Run: headless pygame with SDL's dummy video driver; simulated clock (each Clock.tick advances the game by its frame time, no real sleeping); random seed 0; keys injected as events and as key.get_pressed() state; no mouse input.
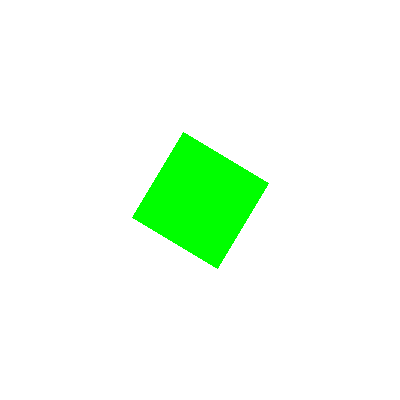
Frame 1 of 4 · flips 1–60 · no input
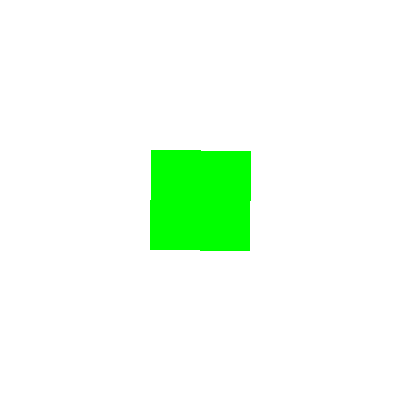
Frame 2 of 4 · flips 61–180 · tapped SPACE, RETURN · held RIGHT (→), D
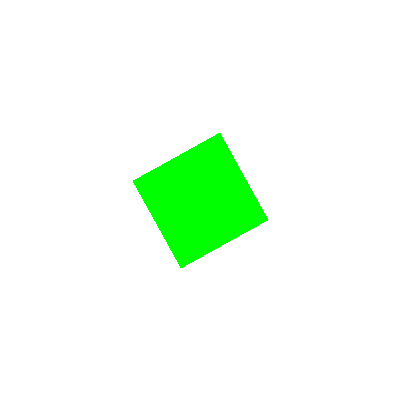
Frame 3 of 4 · flips 181–300 · held DOWN (↓), S
Frame 4 of 4 · flips 301–420 · held LEFT (←), A, UP (↑), W · screen same as frame 1, image omitted

The pygame program that drew these frames:

import pygame
import sys

pygame.init()

# Set up the display
width, height = 400, 400
screen = pygame.display.set_mode((width, height))
pygame.display.set_caption('Rotating Surface Example')

# Create a surface (a green square in this example)
square_size = 100
surface = pygame.Surface((square_size, square_size), pygame.SRCALPHA)
surface.fill((0, 255, 0))  # Green color

# Get the rectangle (Rect object) of the surface
rect = surface.get_rect(center=(width // 2, height // 2))

angle = 0
clock = pygame.time.Clock()

running = True
while running:
    for event in pygame.event.get():
        if event.type == pygame.QUIT:
            running = False

    # Clear the screen
    screen.fill((255, 255, 255))  # White background

    # Rotate the surface
    rotated_surface = pygame.transform.rotate(surface, angle)
    rotated_rect = rotated_surface.get_rect(center=rect.center)

    # Blit the rotated surface onto the screen
    screen.blit(rotated_surface, rotated_rect)

    # Update the angle for the next frame
    angle += 1
    if angle >= 360:
        angle = 0

    pygame.display.flip()
    clock.tick(60)

pygame.quit()
sys.exit()
